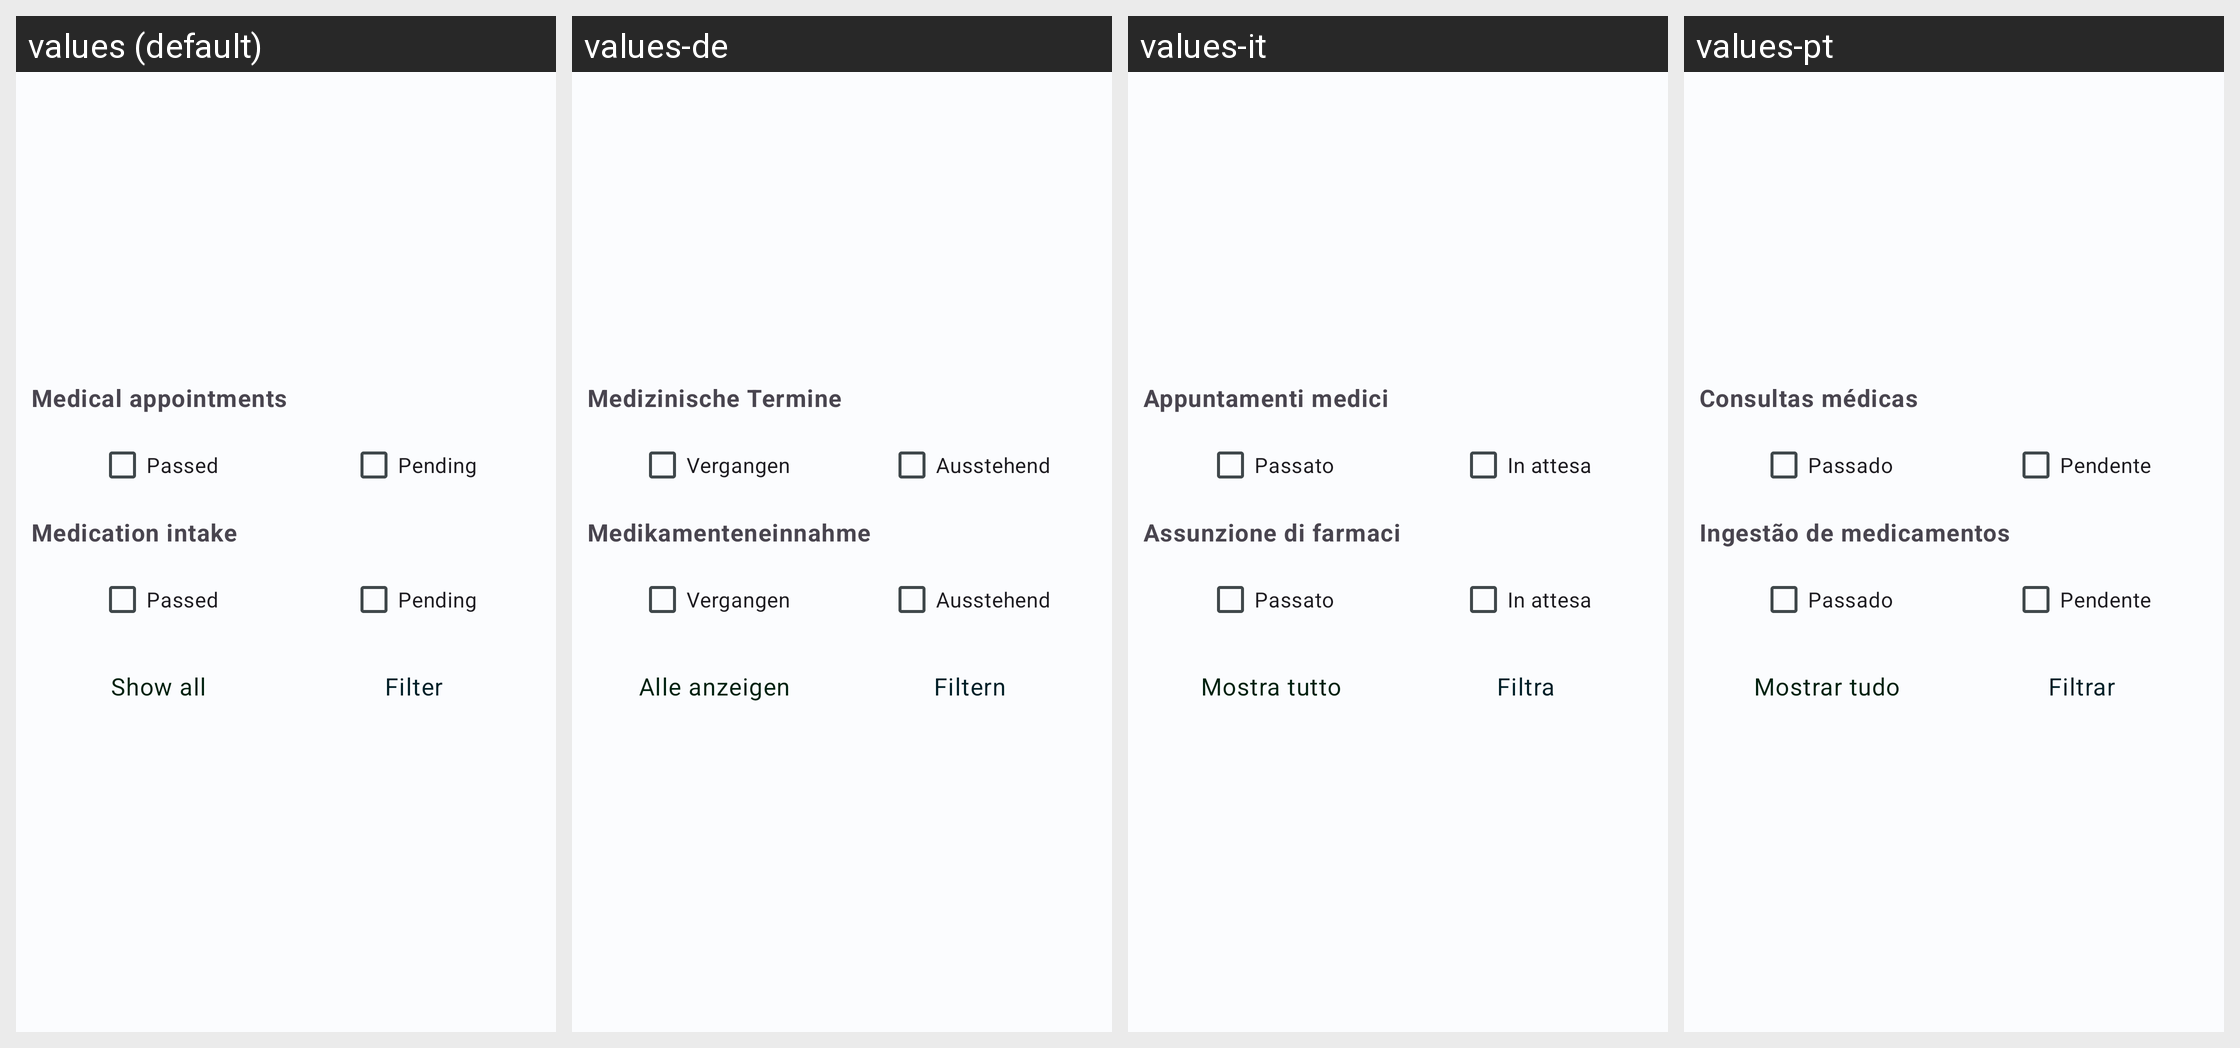

Locale-by-locale string values for the Android screen shown in this grid:
Android screen res/layout/filter_calendar.xml rendered under 4 locales, left to right: values (default), values-de, values-it, values-pt. Device: Nexus 5 (rendered at 1080×1920; each locale shown at half size, 540×960, under a caption strip naming it); theme Theme.HealthTrackR.
Other locales in the repository, not shown: values-da, values-es, values-fr, values-ru, values-sv.
Strings drawn on this screen, with the default value and each locale's value (text and hints the layout hard-codes, and strings that could not be matched under every locale, appear in the picture but are not listed):

calendar_filter_medical_appointments
  values: Medical appointments
  values-de: Medizinische Termine
  values-it: Appuntamenti medici
  values-pt: Consultas médicas

calendar_filter_passed
  values: Passed
  values-de: Vergangen
  values-it: Passato
  values-pt: Passado

calendar_filter_pending
  values: Pending
  values-de: Ausstehend
  values-it: In attesa
  values-pt: Pendente

calendar_filter_medication_intake
  values: Medication intake
  values-de: Medikamenteneinnahme
  values-it: Assunzione di farmaci
  values-pt: Ingestão de medicamentos

filter_show_all
  values: Show all
  values-de: Alle anzeigen
  values-it: Mostra tutto
  values-pt: Mostrar tudo

filter_filter
  values: Filter
  values-de: Filtern
  values-it: Filtra
  values-pt: Filtrar
